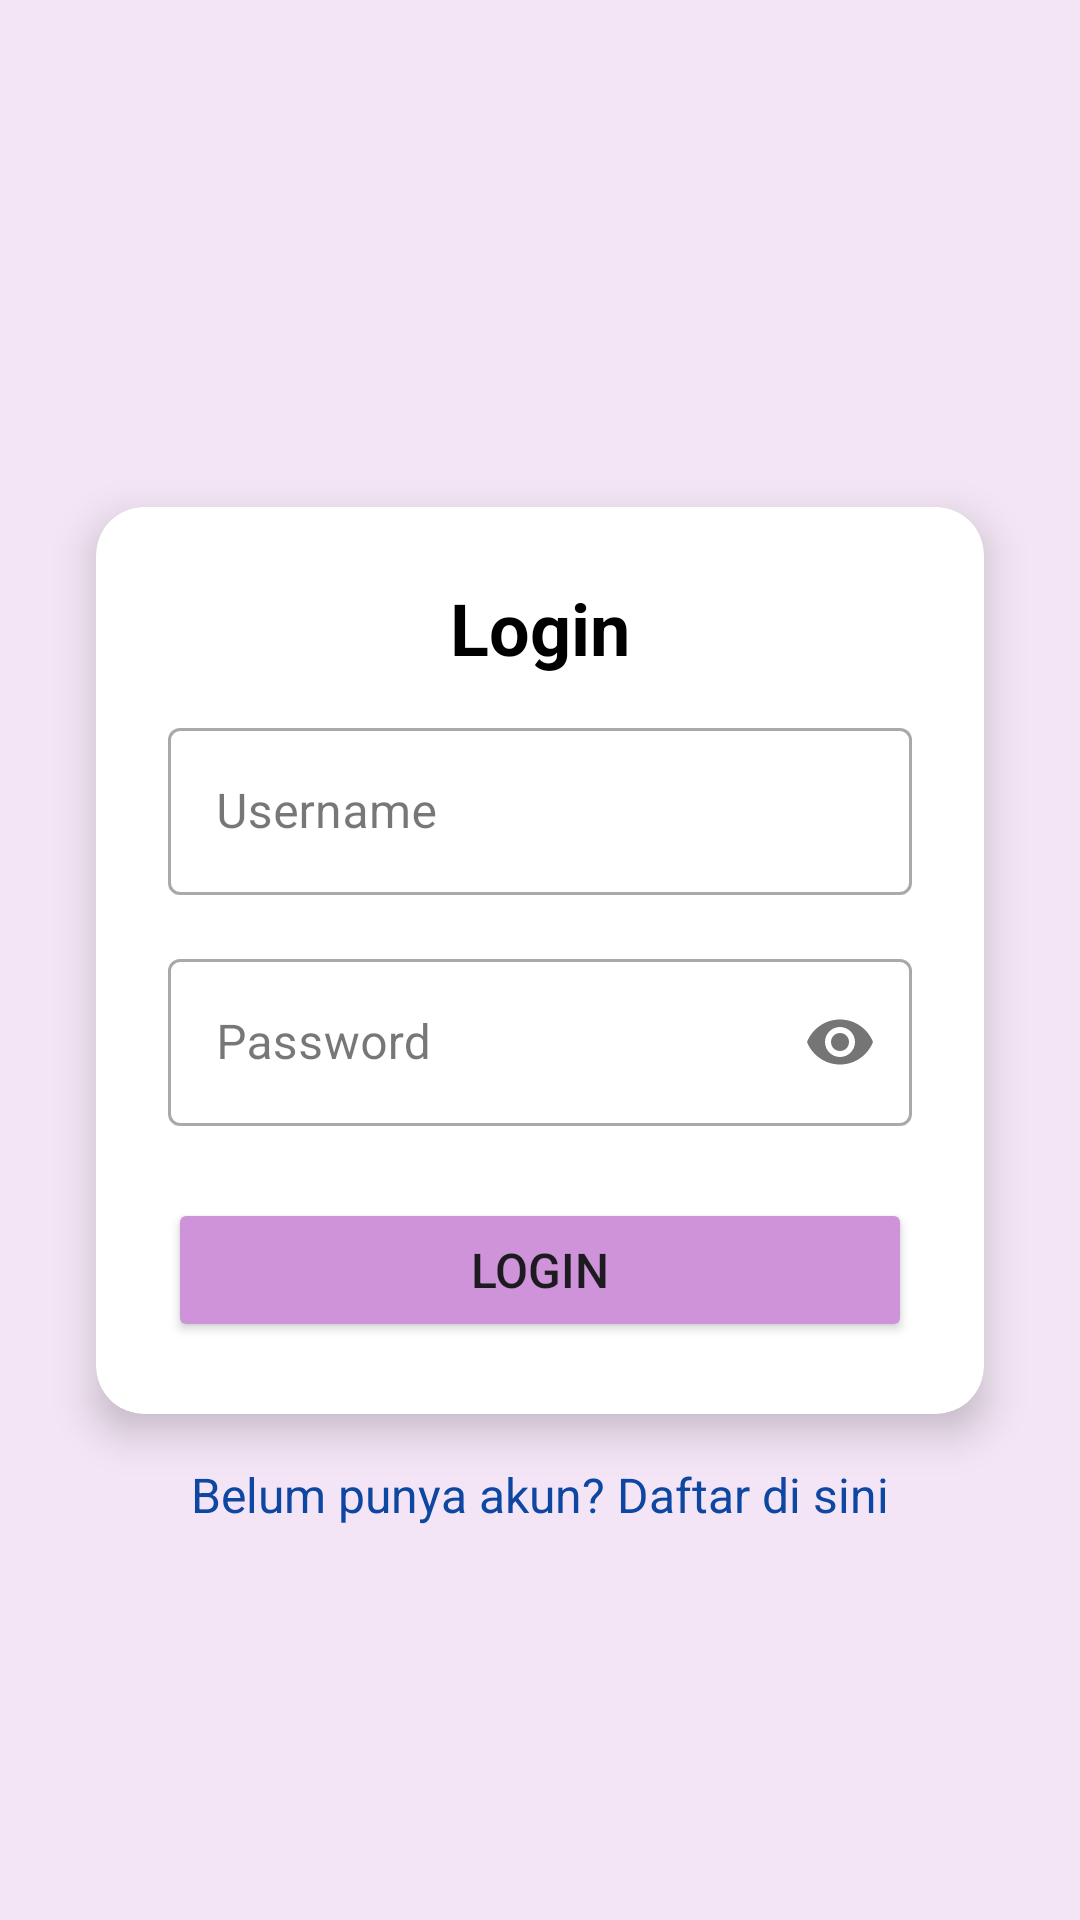

Write the Android layout XML for this screen, with the resource values it uses.
<!-- AndroidManifest.xml: application theme Theme.Laundryapp -->
<!-- res/layout/activity_login.xml -->
<?xml version="1.0" encoding="utf-8"?>

<androidx.constraintlayout.widget.ConstraintLayout xmlns:android="http://schemas.android.com/apk/res/android"
    xmlns:app="http://schemas.android.com/apk/res-auto"
    xmlns:tools="http://schemas.android.com/tools"
    android:layout_width="match_parent"
    android:layout_height="match_parent"
    android:background="#F3E5F5"
    tools:context=".LoginActivity">

    <androidx.cardview.widget.CardView
        android:id="@+id/cardView"
        android:layout_width="0dp"
        android:layout_height="wrap_content"
        android:layout_marginStart="32dp"
        android:layout_marginEnd="32dp"
        app:cardCornerRadius="16dp"
        app:cardElevation="8dp"
        app:layout_constraintBottom_toBottomOf="parent"
        app:layout_constraintEnd_toEndOf="parent"
        app:layout_constraintStart_toStartOf="parent"
        app:layout_constraintTop_toTopOf="parent">

        <LinearLayout
            android:layout_width="match_parent"
            android:layout_height="wrap_content"
            android:orientation="vertical"
            android:padding="24dp">

            <TextView
                android:layout_width="wrap_content"
                android:layout_height="wrap_content"
                android:layout_gravity="center_horizontal"
                android:text="Login"
                android:textColor="@color/black"
                android:textSize="24sp"
                android:textStyle="bold" />

            
            <TextView
                android:id="@+id/textViewErrorLogin"
                android:layout_width="wrap_content"
                android:layout_height="wrap_content"
                android:layout_gravity="center_horizontal"
                android:layout_marginTop="12dp"
                android:textColor="@android:color/holo_red_dark"
                android:visibility="gone"
                tools:text="Username atau password salah" />

            <com.google.android.material.textfield.TextInputLayout
                style="@style/Widget.MaterialComponents.TextInputLayout.OutlinedBox"
                android:layout_width="match_parent"
                android:layout_height="wrap_content"
                android:layout_marginTop="12dp">

                <com.google.android.material.textfield.TextInputEditText
                    android:id="@+id/editTextUsername"
                    android:layout_width="match_parent"
                    android:layout_height="wrap_content"
                    android:hint="Username"
                    android:inputType="text" />
            </com.google.android.material.textfield.TextInputLayout>

            <com.google.android.material.textfield.TextInputLayout
                style="@style/Widget.MaterialComponents.TextInputLayout.OutlinedBox"
                android:layout_width="match_parent"
                android:layout_height="wrap_content"
                android:layout_marginTop="16dp"
                app:passwordToggleEnabled="true">

                <com.google.android.material.textfield.TextInputEditText
                    android:id="@+id/editTextPassword"
                    android:layout_width="match_parent"
                    android:layout_height="wrap_content"
                    android:hint="Password"
                    android:inputType="textPassword" />
            </com.google.android.material.textfield.TextInputLayout>

            <Button
                android:id="@+id/buttonLogin"
                android:layout_width="match_parent"
                android:layout_height="wrap_content"
                android:layout_marginTop="24dp"
                android:backgroundTint="#CE93D8"
                android:paddingVertical="12dp"
                android:text="Login"
                android:textSize="16sp" />

        </LinearLayout>
    </androidx.cardview.widget.CardView>

    <TextView
        android:id="@+id/textViewRegister"
        android:layout_width="wrap_content"
        android:layout_height="wrap_content"
        android:layout_marginTop="16dp"
        android:text="Belum punya akun? Daftar di sini"
        android:textColor="#0D47A1"
        android:textSize="16sp"
        app:layout_constraintEnd_toEndOf="@+id/cardView"
        app:layout_constraintStart_toStartOf="@+id/cardView"
        app:layout_constraintTop_toBottomOf="@+id/cardView" />

</androidx.constraintlayout.widget.ConstraintLayout>
<!-- resources referenced by this layout -->
<resources>
  <color name="black">#FF000000</color>
  <style name="Theme.Laundryapp" parent="Base.Theme.Laundryapp" />
  <style name="Base.Theme.Laundryapp" parent="Theme.Material3.DayNight.NoActionBar">
          
          
      </style>
</resources>
